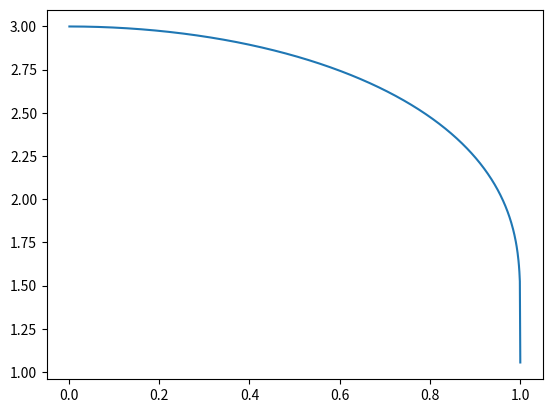

Reproduce this figure in Python.
import scipy.integrate as intg
import numpy as np
import matplotlib.pyplot as plt


def f1(t):
    omega = 0.5
    return 1 / np.cos(0.5 * omega * t*t)


def f2(t):
    omega = 0.5
    return np.tan(0.5 * omega * t*t)

omega = 0.5
g = 9.81
result = []
n = 1000

for e in np.linspace(0, 1, n):
    alpha = e # alpha = aR / g
    T = (np.arcsin(alpha) * 2 / omega) ** 0.5
    r1, r2 = intg.quad(f1, 0, T)[0] * g * alpha, intg.quad(f2, 0, T)[0] * g
    rapport = r1 / r2
    result.append(rapport)


plt.plot(np.linspace(0, 1, n), result)
plt.show()
